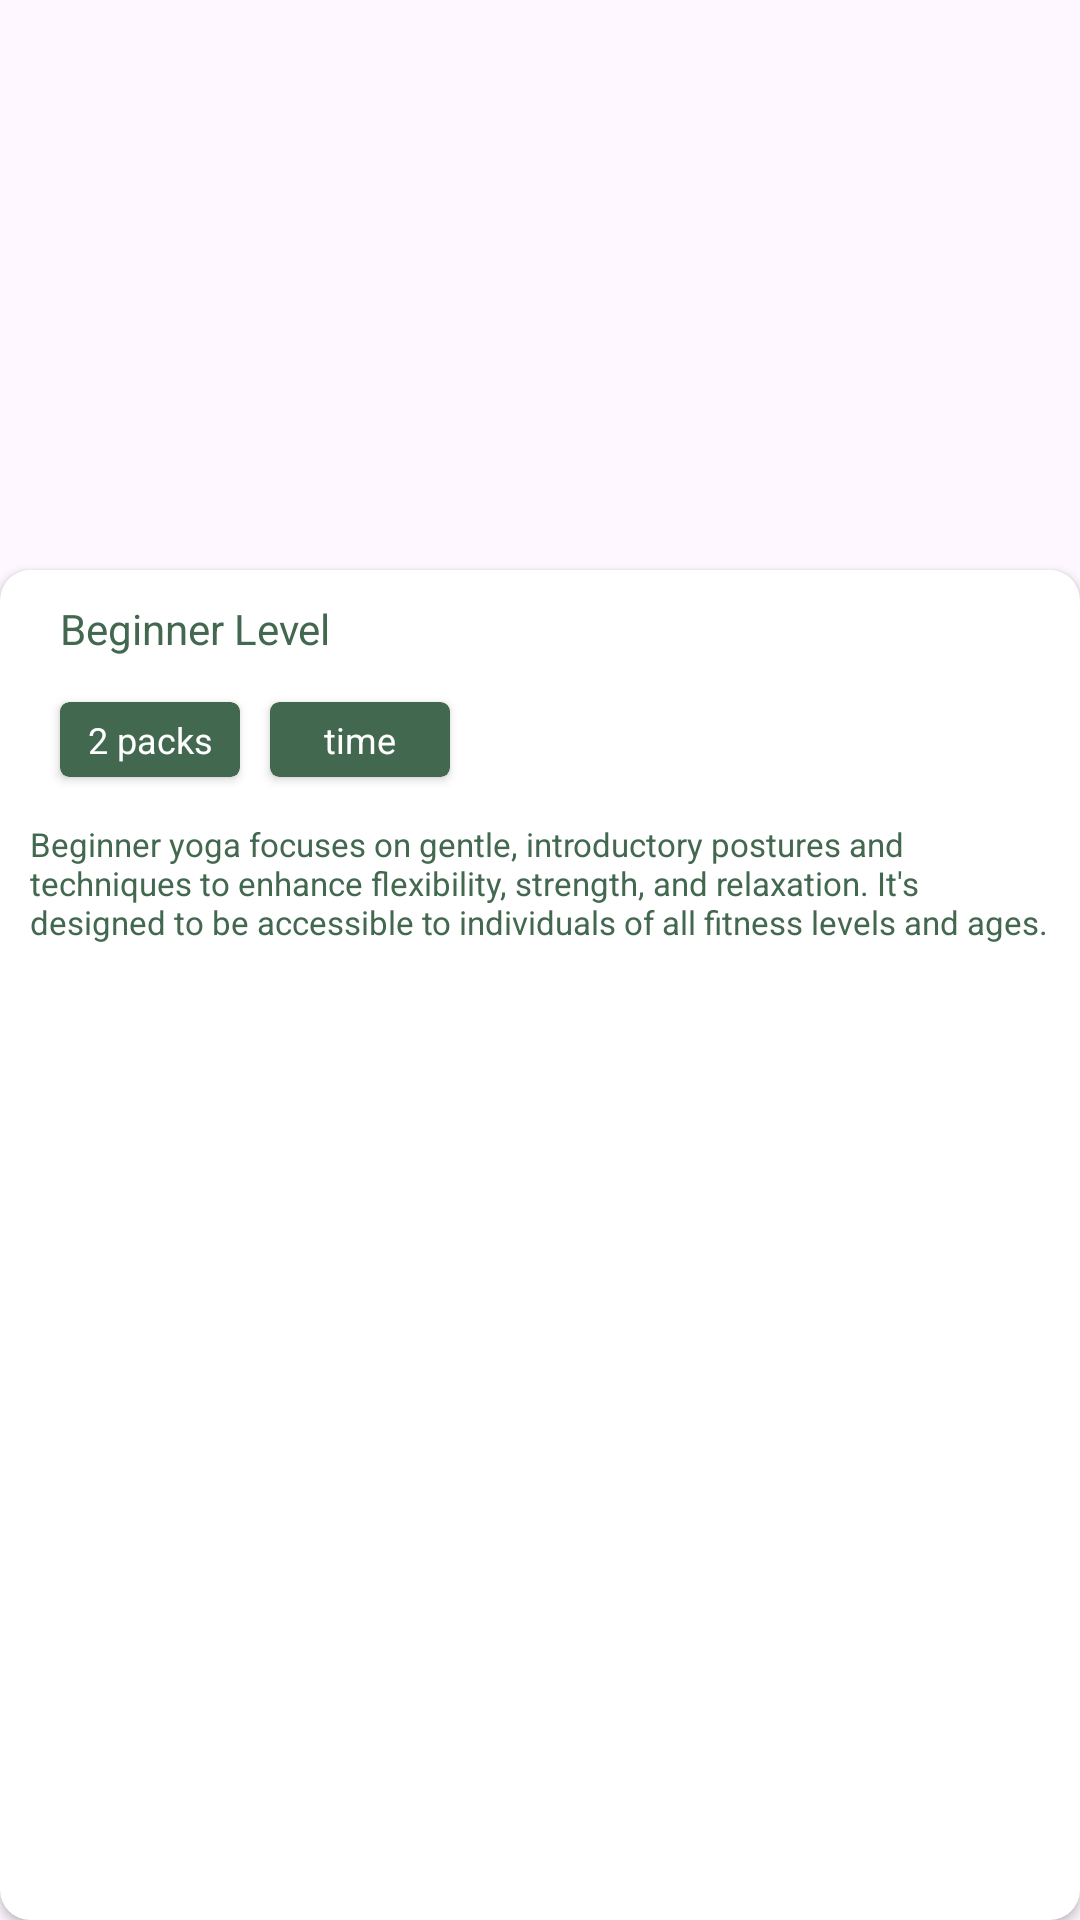

Here is an Android app screen rendered from its layout file. Give the layout XML and the strings, colors and styles it references.
<!-- AndroidManifest.xml: application theme Theme.YOGIFY -->
<!-- res/layout/fragment_inner_day_fragment.xml -->
<?xml version="1.0" encoding="utf-8"?>
<androidx.constraintlayout.widget.ConstraintLayout xmlns:android="http://schemas.android.com/apk/res/android"
    xmlns:app="http://schemas.android.com/apk/res-auto"
    xmlns:tools="http://schemas.android.com/tools"
    android:layout_width="match_parent"
    android:layout_height="match_parent"
    tools:context=".thirdActivity.inner_day_fragment">

    <ImageView
        android:id="@+id/imageView"
        android:layout_width="0dp"
        android:layout_height="0dp"
        android:scaleType="centerCrop"
        app:layout_constraintTop_toTopOf="parent"
        app:layout_constraintStart_toStartOf="parent"
        app:layout_constraintEnd_toEndOf="parent"
        app:layout_constraintBottom_toTopOf="@id/cardView"/>


    <androidx.cardview.widget.CardView
        android:id="@+id/cardView"
        android:layout_width="match_parent"
        android:layout_height="450dp"
        app:cardCornerRadius="10dp"
        app:layout_constraintBottom_toBottomOf="parent"
        app:layout_constraintEnd_toEndOf="parent"
        app:layout_constraintStart_toStartOf="parent">

    <LinearLayout
        android:layout_width="match_parent"
        android:layout_height="match_parent"
        android:orientation="vertical"
        app:layout_constraintBottom_toBottomOf="parent"
        tools:layout_editor_absoluteX="2dp">

        <TextView
            android:id="@+id/levelName"
            style="@style/textColor"
            android:layout_width="wrap_content"
            android:layout_height="wrap_content"
            android:layout_marginStart="20dp"
            android:layout_marginTop="10dp"
            android:text="Beginner Level" />

        <LinearLayout
            android:layout_width="match_parent"
            android:layout_height="wrap_content"
            android:layout_marginVertical="10dp"
            android:orientation="horizontal">

            <androidx.cardview.widget.CardView
                style="@style/loginBtn"
                android:layout_width="60dp"
                android:layout_height="25dp"
                android:layout_marginVertical="5dp"
                android:layout_marginStart="20dp"
                app:cardCornerRadius="3dp">

                <TextView
                    style="@style/loginBtn"
                    android:layout_width="match_parent"
                    android:layout_height="match_parent"
                    android:gravity="center"
                    android:text="2 packs"
                    android:textSize="12sp" />


            </androidx.cardview.widget.CardView>

            <androidx.cardview.widget.CardView
                style="@style/loginBtn"
                android:layout_width="60dp"
                android:layout_height="25dp"
                android:layout_marginVertical="5dp"
                android:layout_marginStart="10dp"
                app:cardCornerRadius="3dp">

                <TextView
                    style="@style/loginBtn"
                    android:layout_width="match_parent"
                    android:layout_height="match_parent"
                    android:gravity="center"
                    android:text="time"
                    android:textSize="12sp" />

            </androidx.cardview.widget.CardView>


        </LinearLayout>

        <TextView
            style="@style/descriptionColor"
            android:layout_width="match_parent"
            android:layout_height="wrap_content"
            android:layout_marginHorizontal="10dp"
            android:text="Beginner yoga focuses on gentle, introductory postures and techniques to enhance flexibility, strength, and relaxation. It's designed to be accessible to individuals of all fitness levels and ages."
            android:textAlignment="textStart"
            android:textSize="11sp" />


        <androidx.recyclerview.widget.RecyclerView
            android:id="@+id/recyclerView"
            android:layout_width="match_parent"
            android:layout_height="wrap_content"
            tools:listitem="@layout/inner_level_fragment" />

    </LinearLayout>

    </androidx.cardview.widget.CardView>

</androidx.constraintlayout.widget.ConstraintLayout>
<!-- res/layout/inner_level_fragment.xml (included above) -->
<?xml version="1.0" encoding="utf-8"?>
<LinearLayout xmlns:android="http://schemas.android.com/apk/res/android"
    android:layout_width="match_parent"
    android:layout_height="wrap_content"
    xmlns:app="http://schemas.android.com/apk/res-auto"
    android:orientation="vertical">

    <androidx.cardview.widget.CardView
        android:id="@+id/InnerCardView"
        android:layout_width="match_parent"
        android:layout_height="wrap_content"
        android:layout_marginHorizontal="10dp"
        android:layout_marginTop="10dp"
        android:backgroundTint="@color/lightGrey"
        app:cardCornerRadius="15dp">

        <androidx.constraintlayout.widget.ConstraintLayout
            android:layout_width="match_parent"
            android:layout_height="match_parent">

            <androidx.cardview.widget.CardView
                android:id="@+id/cardView"
                android:layout_width="50dp"
                android:layout_height="50dp"
                android:layout_margin="10dp"
                app:cardCornerRadius="4dp"
                app:layout_constraintBottom_toBottomOf="parent"
                app:layout_constraintStart_toStartOf="parent"
                app:layout_constraintTop_toTopOf="parent">

                <ImageView
                    android:id="@+id/image_view"
                    android:layout_width="match_parent"
                    android:layout_height="match_parent"
                    android:src="@drawable/beginner_pose"
                    android:scaleType="centerCrop"/>


            </androidx.cardview.widget.CardView>

            <TextView
                android:id="@+id/poseName"
                android:layout_width="wrap_content"
                android:layout_height="wrap_content"
                android:layout_marginStart="8dp"
                android:layout_marginTop="10dp"
                android:text="Pack 1 : Beginner Pose 1"
                app:layout_constraintStart_toEndOf="@id/cardView"
                app:layout_constraintTop_toTopOf="parent" />

            <LinearLayout
                android:layout_width="wrap_content"
                android:layout_height="wrap_content"
                android:orientation="horizontal"
                app:layout_constraintStart_toEndOf="@id/cardView"
                app:layout_constraintTop_toBottomOf="@id/poseName">

                <TextView
                    android:id="@+id/levelName"
                    android:layout_width="wrap_content"
                    android:layout_height="wrap_content"
                    android:layout_marginStart="8dp"
                    android:layout_marginTop="3dp"
                    android:text="Beginner | "
                    android:textSize="10sp"
                    app:layout_constraintStart_toEndOf="@id/poseName"
                    app:layout_constraintTop_toTopOf="parent" />

                <TextView
                    android:id="@+id/duration"
                    android:layout_width="wrap_content"
                    android:layout_height="wrap_content"
                    android:layout_marginStart="8dp"
                    android:layout_marginTop="3dp"
                    android:text="Duration"
                    android:textSize="10sp"
                    app:layout_constraintStart_toEndOf="@id/poseName"
                    app:layout_constraintTop_toTopOf="parent" />

                <TextView
                    android:layout_width="wrap_content"
                    android:layout_height="wrap_content"
                    android:layout_marginStart="2dp"
                    android:layout_marginTop="3dp"
                    android:text="min"
                    android:textSize="10sp"
                    app:layout_constraintStart_toEndOf="@id/duration"
                    app:layout_constraintTop_toTopOf="parent" />


            </LinearLayout>

            <ImageButton
                android:id="@+id/innerImageView"
                android:layout_width="wrap_content"
                android:layout_height="wrap_content"
                android:layout_marginEnd="30dp"
                android:background="@android:color/transparent"
                android:src="@drawable/play"
                app:layout_constraintBottom_toBottomOf="parent"
                app:layout_constraintEnd_toEndOf="parent"
                app:layout_constraintTop_toTopOf="parent"/>


        </androidx.constraintlayout.widget.ConstraintLayout>

    </androidx.cardview.widget.CardView>

</LinearLayout>
<!-- resources referenced by this layout -->
<resources>
  <color name="lightGrey">#F2F2F2</color>
  <!-- drawable beginner_pose: png bitmap (drawable, 55876 bytes) -->
  <!-- drawable play (drawable) -->
  <vector xmlns:android="http://schemas.android.com/apk/res/android" android:height="12dp" android:viewportHeight="24" android:viewportWidth="24" android:width="12dp">
        
      <path android:fillColor="#FF000000" android:pathData="M20.463,7.713l-9.1,-6.677A5.317,5.317 0,0 0,2.9 5.323L2.9,18.677a5.311,5.311 0,0 0,8.46 4.287l9.105,-6.677a5.315,5.315 0,0 0,0 -8.574ZM18.689,13.868 L9.589,20.545A2.317,2.317 0,0 1,5.9 18.677L5.9,5.323a2.276,2.276 0,0 1,1.27 -2.066A2.328,2.328 0,0 1,8.223 3a2.3,2.3 0,0 1,1.362 0.455l9.1,6.677a2.316,2.316 0,0 1,0 3.736Z"/>
      
  </vector>
  <style name="descriptionColor">
          <item name="android:textColor">@color/lightGreen</item>
      </style>
  <style name="loginBtn">
          <item name="android:backgroundTint">@color/lightGreen</item>
          <item name="android:textColor">@color/pureWhite</item>
      </style>
  <style name="textColor">
          <item name="android:textColor">@color/lightGreen</item>
      </style>
  <style name="Theme.YOGIFY" parent="Base.Theme.YOGIFY" />
  <color name="lightGreen">#436850</color>
  <color name="pureWhite">#FFFFFF</color>
  <style name="Base.Theme.YOGIFY" parent="Theme.Material3.DayNight.NoActionBar">
          
          
      </style>
</resources>
